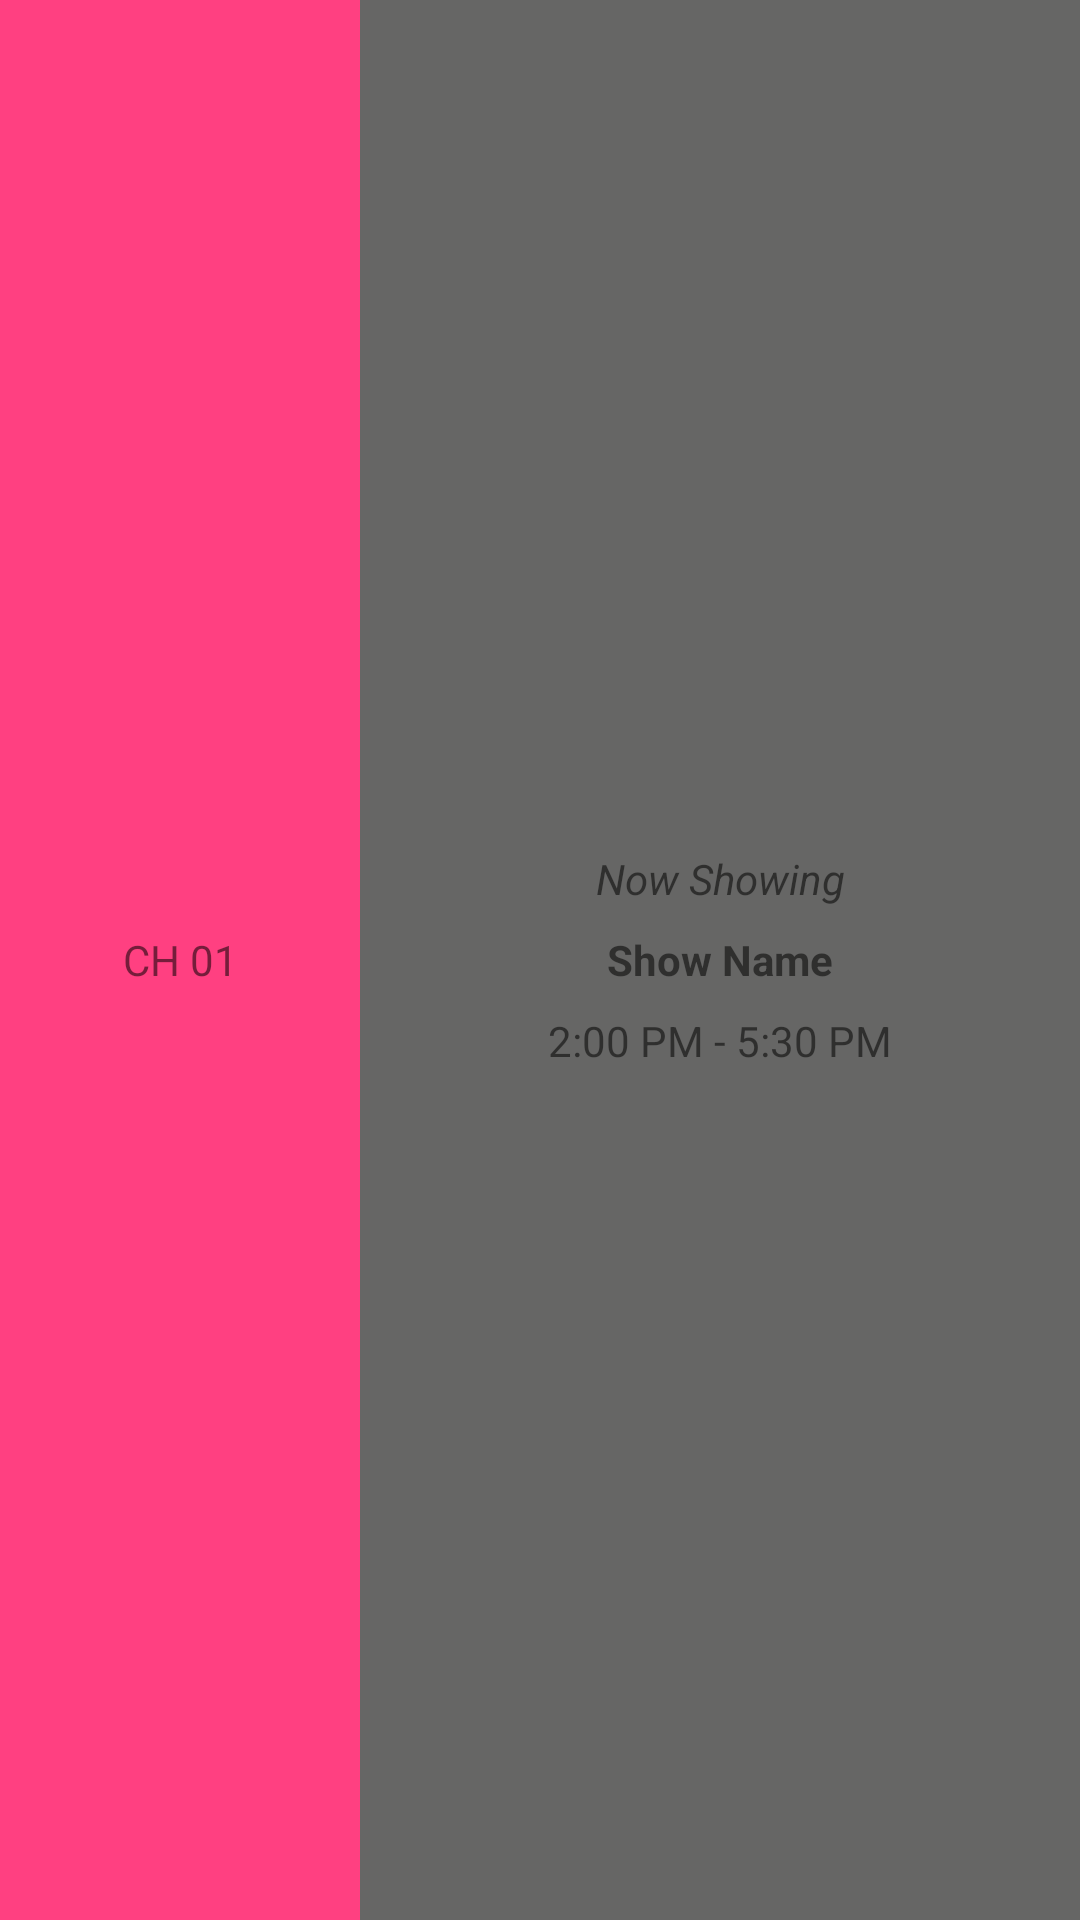

Here is an Android app screen rendered from its layout file. Give the layout XML and the strings, colors and styles it references.
<!-- AndroidManifest.xml: application theme AppTheme -->
<!-- res/layout/layout_tv_guide_item.xml -->
<?xml version="1.0" encoding="utf-8"?>
<LinearLayout xmlns:android="http://schemas.android.com/apk/res/android"
    android:layout_width="match_parent"
    android:layout_height="100dp"
    android:background="@color/colorAccent"
    android:orientation="horizontal">

    <TextView
        android:id="@+id/channel_number_tv"
        android:layout_width="0dp"
        android:layout_height="match_parent"
        android:layout_weight="1"
        android:gravity="center"
        android:padding="@dimen/margin_8"
        android:text="CH 01" />

    <LinearLayout
        android:layout_width="0dp"
        android:layout_height="match_parent"
        android:layout_weight="2"
        android:background="@color/gray"
        android:gravity="center"
        android:orientation="vertical">

        <TextView
            android:layout_width="match_parent"
            android:layout_height="wrap_content"
            android:layout_gravity="center_horizontal"
            android:gravity="center"
            android:text="@string/now_showing"
            android:textStyle="italic" />

        <TextView
            android:id="@+id/show_name"
            android:layout_width="match_parent"
            android:layout_height="wrap_content"
            android:layout_gravity="center_horizontal"
            android:gravity="center"
            android:padding="@dimen/margin_8"
            android:text="Show Name"
            android:textStyle="bold" />

        <TextView
            android:id="@+id/show_time"
            android:layout_width="match_parent"
            android:layout_height="wrap_content"
            android:gravity="center"
            android:text="2:00 PM - 5:30 PM" />
    </LinearLayout>
</LinearLayout>
<!-- resources referenced by this layout -->
<resources>
  <color name="colorAccent">#FF4081</color>
  <color name="gray">#666665</color>
  <dimen name="margin_8">8dp</dimen>
  <string name="now_showing">Now Showing</string>
  <style name="AppTheme" parent="Theme.AppCompat.Light.DarkActionBar">
          
          <item name="colorPrimary">@color/colorPrimary</item>
          <item name="colorPrimaryDark">@color/colorPrimaryDark</item>
          <item name="colorAccent">@color/colorAccent</item>
  
          <item name="android:textColorPrimary">@color/black</item>
          <item name="windowNoTitle">true</item>
      </style>
  <color name="colorPrimary">#3F51B5</color>
  <color name="colorPrimaryDark">#303F9F</color>
  <color name="black">#000000</color>
</resources>
